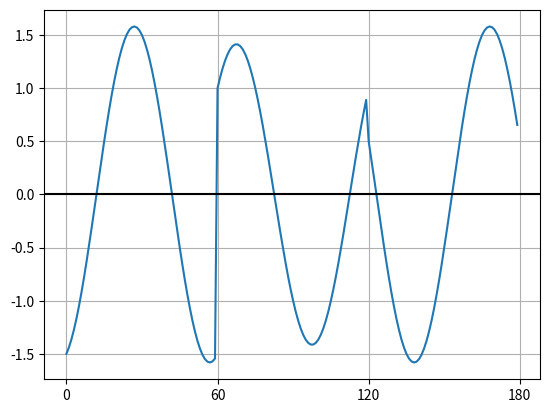

The matplotlib source for this figure:
import numpy as np
import matplotlib.pyplot as plt
pi = np.pi

# PARAMETERS
TIME_VECTOR_SIZE = 60

AMPL_VECTOR_SIN = ( 0.5,  1.0,  -1.5)
AMPL_VECTOR_COS = (-1.5,  1.0,   0.5)

# CALCULATION
t = np.linspace(0, 2*pi,TIME_VECTOR_SIZE, endpoint=False)

carrier_sin = np.sin(t)
carrier_cos = np.cos(t)

Tx = np.array([]) #empty time vector
for ampl_sin, ampl_cos in zip(AMPL_VECTOR_SIN, AMPL_VECTOR_COS):    
    TxSinglePeriod = ampl_sin*carrier_sin + ampl_cos*carrier_cos
    Tx = np.append(Tx,TxSinglePeriod)

# PRESENTATION
plt.plot(Tx)
plt.axhline(y=0,color='black')
plt.xticks((0,1*60,2*60,3*60))
plt.grid()

plt.show()

# SAVING
np.save('TxSignal',Tx)

